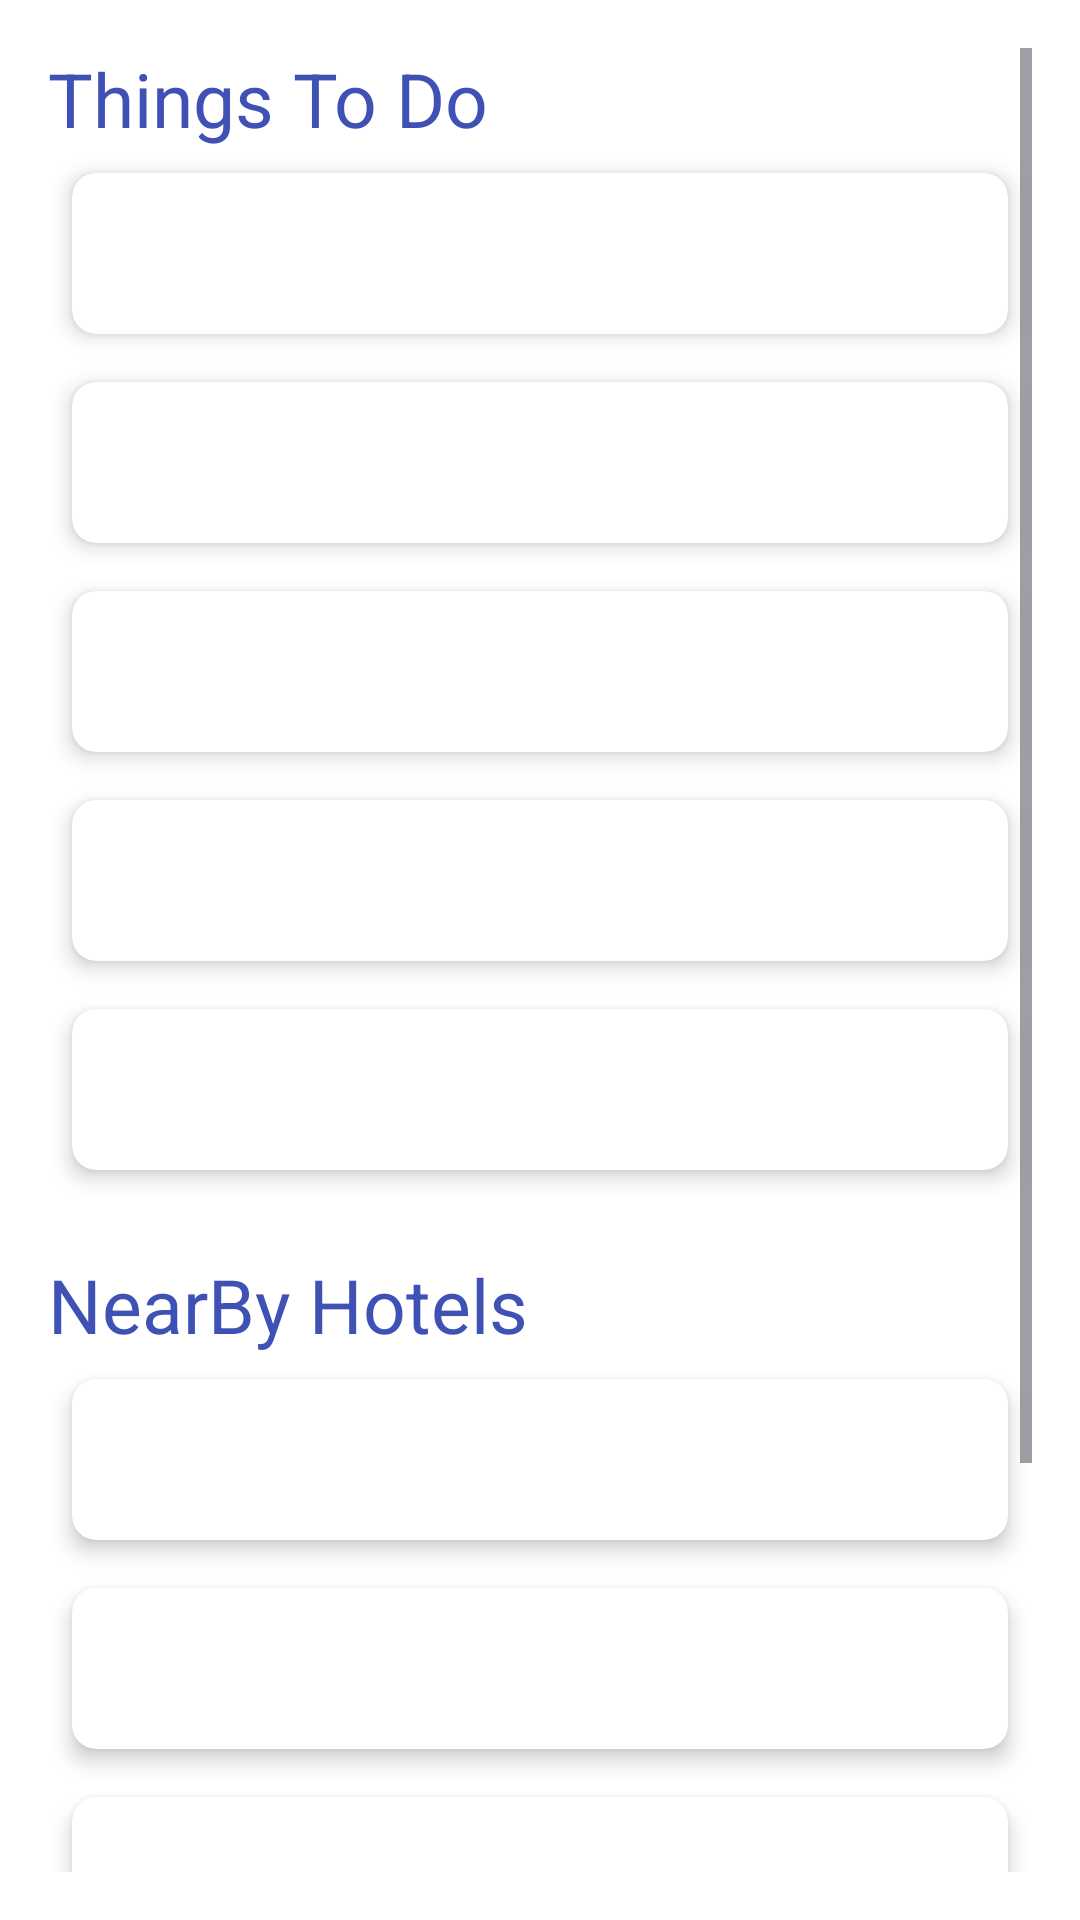

Here is an Android app screen rendered from its layout file. Give the layout XML and the strings, colors and styles it references.
<!-- AndroidManifest.xml: application theme Theme.Nvidia -->
<!-- res/layout/activity_nearbyplaces.xml -->
<?xml version="1.0" encoding="utf-8"?>
<LinearLayout xmlns:android="http://schemas.android.com/apk/res/android"
    xmlns:app="http://schemas.android.com/apk/res-auto"
    android:layout_width="match_parent"
    android:layout_height="match_parent"
    android:orientation="vertical"
    android:padding="16dp"
    android:background="@android:color/white">

    <ScrollView
        android:layout_width="match_parent"
        android:layout_height="match_parent">

        <LinearLayout
            android:layout_width="match_parent"
            android:layout_height="wrap_content"
            android:orientation="vertical">

            <TextView
                android:layout_width="wrap_content"
                android:layout_height="match_parent"
                android:text="Things To Do"
                android:textColor="@color/primary"
                android:textSize="25dp" />

            
            <androidx.cardview.widget.CardView
                android:id="@+id/cardView1"
                android:layout_width="match_parent"
                android:layout_height="wrap_content"
                android:layout_margin="8dp"
                app:cardCornerRadius="8dp"
                app:cardElevation="4dp">

                <TextView
                    android:layout_width="match_parent"
                    android:layout_height="wrap_content"
                    android:id="@+id/location1"
                    android:padding="16dp"
                    android:text=""
                    android:textSize="16sp" />
            </androidx.cardview.widget.CardView>

            
            <androidx.cardview.widget.CardView
                android:id="@+id/cardView2"
                android:layout_width="match_parent"
                android:layout_height="wrap_content"
                android:layout_margin="8dp"
                app:cardCornerRadius="8dp"
                app:cardElevation="4dp">

                <TextView
                    android:layout_width="match_parent"
                    android:layout_height="wrap_content"
                    android:id="@+id/location2"
                    android:padding="16dp"
                    android:text=""
                    android:textSize="16sp" />
            </androidx.cardview.widget.CardView>

            
            <androidx.cardview.widget.CardView
                android:id="@+id/cardView3"
                android:layout_width="match_parent"
                android:layout_height="wrap_content"
                android:layout_margin="8dp"
                app:cardCornerRadius="8dp"
                app:cardElevation="4dp">

                <TextView
                    android:layout_width="match_parent"
                    android:layout_height="wrap_content"
                    android:id="@+id/location3"
                    android:padding="16dp"
                    android:text=""
                    android:textSize="16sp" />
            </androidx.cardview.widget.CardView>

            
            <androidx.cardview.widget.CardView
                android:id="@+id/cardView4"
                android:layout_width="match_parent"
                android:layout_height="wrap_content"
                android:layout_margin="8dp"
                app:cardCornerRadius="8dp"
                app:cardElevation="4dp">

                <TextView
                    android:layout_width="match_parent"
                    android:layout_height="wrap_content"
                    android:id="@+id/location4"
                    android:padding="16dp"
                    android:text=""
                    android:textSize="16sp" />
            </androidx.cardview.widget.CardView>

            
            <androidx.cardview.widget.CardView
                android:id="@+id/cardView5"
                android:layout_width="match_parent"
                android:layout_height="wrap_content"
                android:layout_margin="8dp"
                app:cardCornerRadius="8dp"
                app:cardElevation="4dp">

                <TextView
                    android:layout_width="match_parent"
                    android:layout_height="wrap_content"
                    android:id="@+id/location5"
                    android:padding="16dp"
                    android:text=""
                    android:textSize="16sp" />
            </androidx.cardview.widget.CardView>
            <LinearLayout
                android:layout_width="match_parent"
                android:layout_height="wrap_content"
                android:orientation="vertical">

                <TextView
                    android:layout_width="match_parent"
                    android:layout_height="20dp"
                    android:text=""/>

                <TextView
                    android:layout_width="wrap_content"
                    android:layout_height="match_parent"
                    android:text="NearBy Hotels"
                    android:textSize="25dp"
                    android:textColor="@color/primary"/>

                
                <androidx.cardview.widget.CardView
                    android:id="@+id/cardView6"
                    android:layout_width="match_parent"
                    android:layout_height="wrap_content"
                    android:layout_margin="8dp"
                    app:cardCornerRadius="8dp"
                    app:cardElevation="4dp">

                    <TextView
                        android:layout_width="match_parent"
                        android:layout_height="wrap_content"
                        android:id="@+id/location6"
                        android:padding="16dp"
                        android:text=""
                        android:textSize="16sp" />
                </androidx.cardview.widget.CardView>

                
                <androidx.cardview.widget.CardView
                    android:id="@+id/cardView7"
                    android:layout_width="match_parent"
                    android:layout_height="wrap_content"
                    android:layout_margin="8dp"
                    app:cardCornerRadius="8dp"
                    app:cardElevation="4dp">

                    <TextView
                        android:layout_width="match_parent"
                        android:layout_height="wrap_content"
                        android:id="@+id/location7"
                        android:padding="16dp"
                        android:text=""
                        android:textSize="16sp" />
                </androidx.cardview.widget.CardView>

                
                <androidx.cardview.widget.CardView
                    android:id="@+id/cardView8"
                    android:layout_width="match_parent"
                    android:layout_height="wrap_content"
                    android:layout_margin="8dp"
                    app:cardCornerRadius="8dp"
                    app:cardElevation="4dp">

                    <TextView
                        android:layout_width="match_parent"
                        android:layout_height="wrap_content"
                        android:id="@+id/location8"
                        android:padding="16dp"
                        android:text=""
                        android:textSize="16sp" />
                </androidx.cardview.widget.CardView>

                
                <androidx.cardview.widget.CardView
                    android:id="@+id/cardView9"
                    android:layout_width="match_parent"
                    android:layout_height="wrap_content"
                    android:layout_margin="8dp"
                    app:cardCornerRadius="8dp"
                    app:cardElevation="4dp">

                    <TextView
                        android:layout_width="match_parent"
                        android:layout_height="wrap_content"
                        android:id="@+id/location9"
                        android:padding="16dp"
                        android:text=""
                        android:textSize="16sp" />
                </androidx.cardview.widget.CardView>

                
                <androidx.cardview.widget.CardView
                    android:id="@+id/cardView10"
                    android:layout_width="match_parent"
                    android:layout_height="wrap_content"
                    android:layout_margin="8dp"
                    app:cardCornerRadius="8dp"
                    app:cardElevation="4dp">

                    <TextView
                        android:layout_width="match_parent"
                        android:layout_height="wrap_content"
                        android:id="@+id/location10"
                        android:padding="16dp"
                        android:text=""
                        android:textSize="16sp" />
                </androidx.cardview.widget.CardView>

            </LinearLayout>
        </LinearLayout>

    </ScrollView>
</LinearLayout>
<!-- resources referenced by this layout -->
<resources>
  <color name="primary">#3F51B5</color>
  <style name="Theme.Nvidia" parent="Base.Theme.Nvidia" />
  <style name="Base.Theme.Nvidia" parent="Theme.Material3.DayNight.NoActionBar">
          
          
      </style>
</resources>
